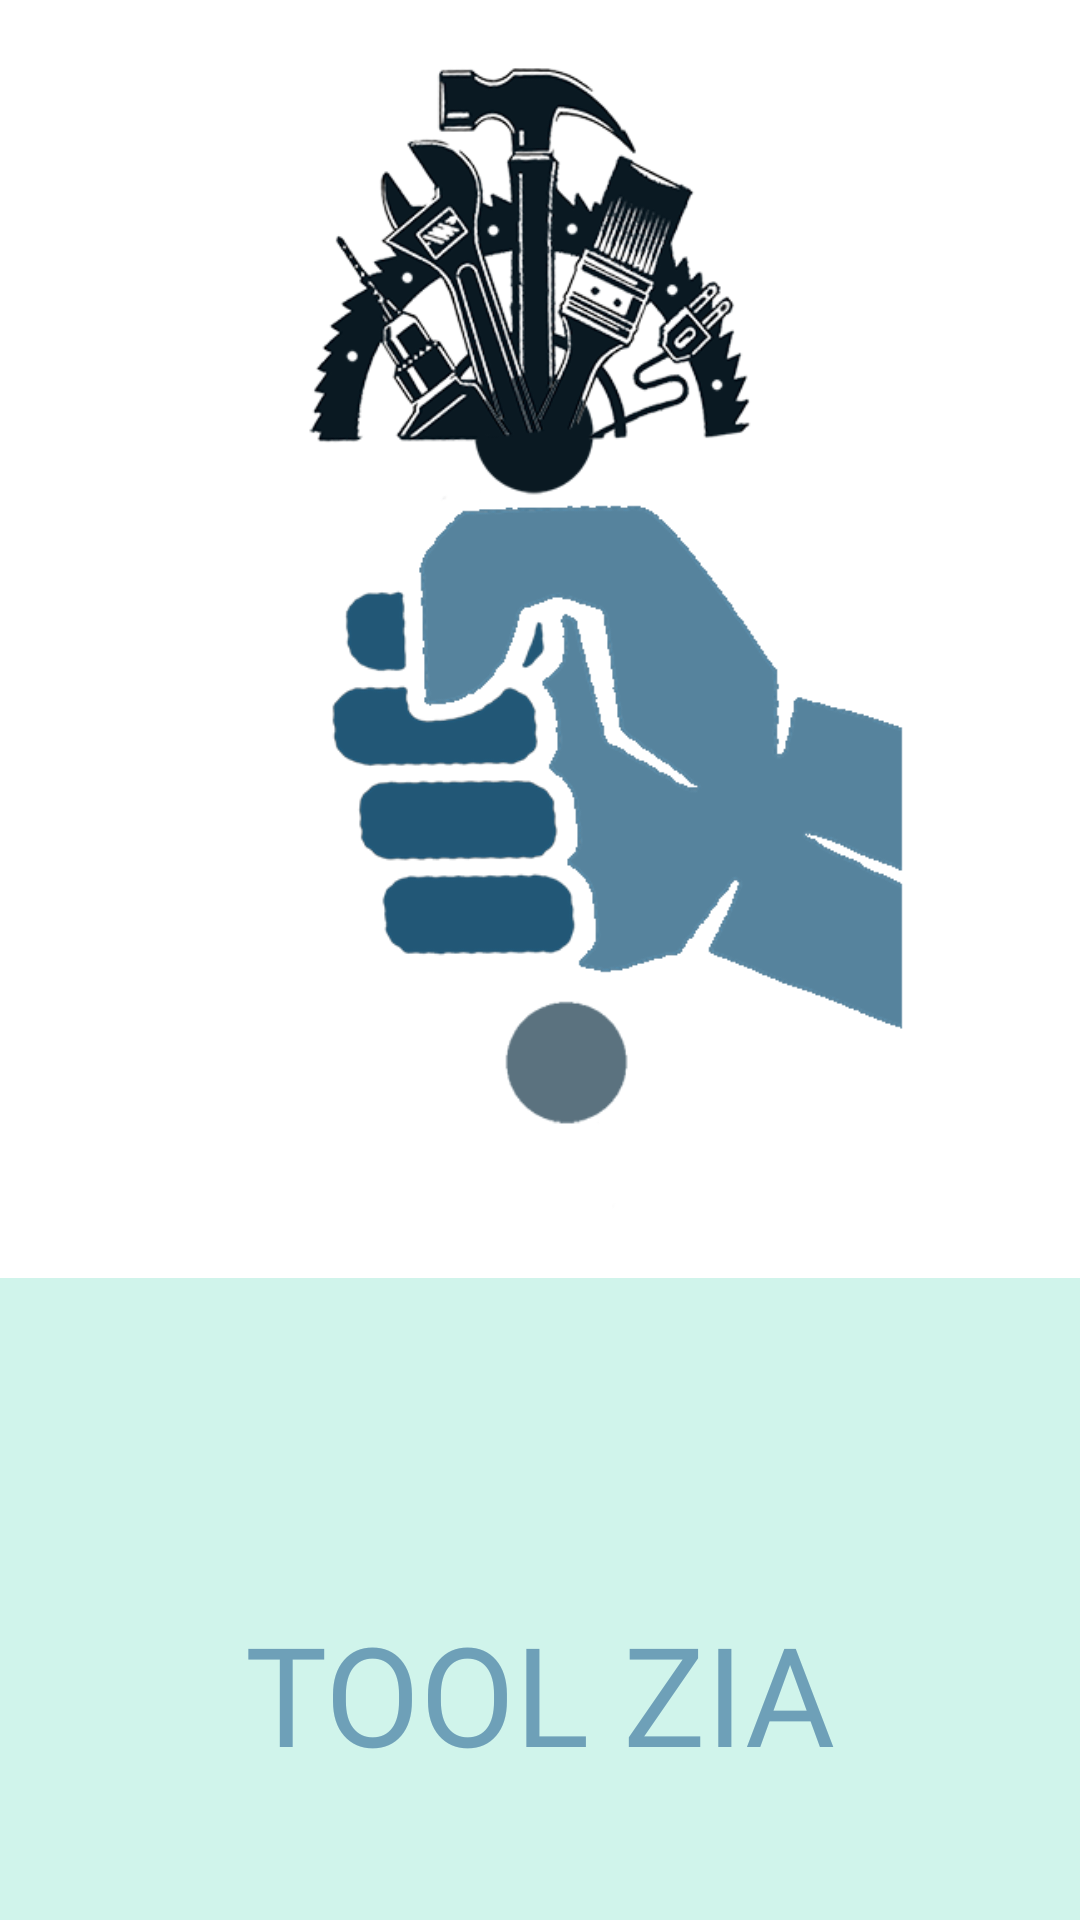

Write the Android layout XML for this screen, with the resource values it uses.
<!-- AndroidManifest.xml: application theme AppTheme -->
<!-- res/layout/activity_splash.xml -->
<?xml version="1.0" encoding="utf-8"?>
<androidx.constraintlayout.widget.ConstraintLayout xmlns:android="http://schemas.android.com/apk/res/android"
    xmlns:app="http://schemas.android.com/apk/res-auto"
    xmlns:tools="http://schemas.android.com/tools"
    android:layout_width="match_parent"
    android:layout_height="match_parent"
    android:background="#C4F1E6"
    android:backgroundTint="#33FFFFFF"
    android:backgroundTintMode="screen"
    tools:context=".SplashActivity">
    <TextView
        android:id="@+id/textView4"
        android:layout_width="wrap_content"
        android:layout_height="50dp"
        android:layout_marginTop="79dp"
        android:layout_marginBottom="102dp"
        android:fontFamily="@font/arbutus"
        android:text="Tool zia"
        android:textAlignment="center"
        android:textAllCaps="true"
        android:textAppearance="@style/TextAppearance.AppCompat.Body2"
        android:textColor="#6EA0B8"
        android:textSize="46sp"
        app:layout_constraintBottom_toBottomOf="parent"
        app:layout_constraintEnd_toEndOf="parent"
        app:layout_constraintStart_toStartOf="parent"
        app:layout_constraintTop_toBottomOf="@+id/imageView"
        app:layout_constraintVertical_bias="0.0"/>
    <ImageView
        android:id="@+id/imageView"
        android:layout_width="wrap_content"
        android:layout_height="500dp"
        android:layout_marginBottom="231dp"
        android:contentDescription="TODO"
        app:layout_constraintBottom_toBottomOf="parent"
        app:layout_constraintEnd_toEndOf="parent"
        app:layout_constraintStart_toStartOf="parent"
        app:layout_constraintTop_toTopOf="parent"
        app:srcCompat="@drawable/finallogo"/>
    <TextView
        android:id="@+id/textView5"
        android:layout_width="wrap_content"
        android:layout_height="wrap_content"
        android:layout_marginStart="150dp"
        android:layout_marginTop="20dp"
        android:layout_marginBottom="57dp"
        android:fontFamily="monospace"
        android:text="A tool share app"
        android:textSize="18sp"
        app:layout_constraintBottom_toBottomOf="parent"
        app:layout_constraintEnd_toEndOf="parent"
        app:layout_constraintStart_toStartOf="parent"
        app:layout_constraintTop_toBottomOf="@id/textView4"/>


</androidx.constraintlayout.widget.ConstraintLayout>
<!-- resources referenced by this layout -->
<resources>
  <!-- drawable finallogo: png bitmap (drawable-v24, 107073 bytes) -->
  <style name="AppTheme" parent="Theme.AppCompat.Light.DarkActionBar">
          
          <item name="colorPrimary">@color/colorPrimary</item>
          <item name="colorPrimaryDark">@color/colorPrimaryDark</item>
          <item name="colorAccent">@color/colorAccent</item>
      </style>
  <!-- not gathered from this repository: default colours our renderer supplied (Android Studio template values) -->
  <color name="colorPrimary">#FF6200EE</color>
  <color name="colorPrimaryDark">#FF3700B3</color>
  <color name="colorAccent">#FF03DAC5</color>
</resources>
